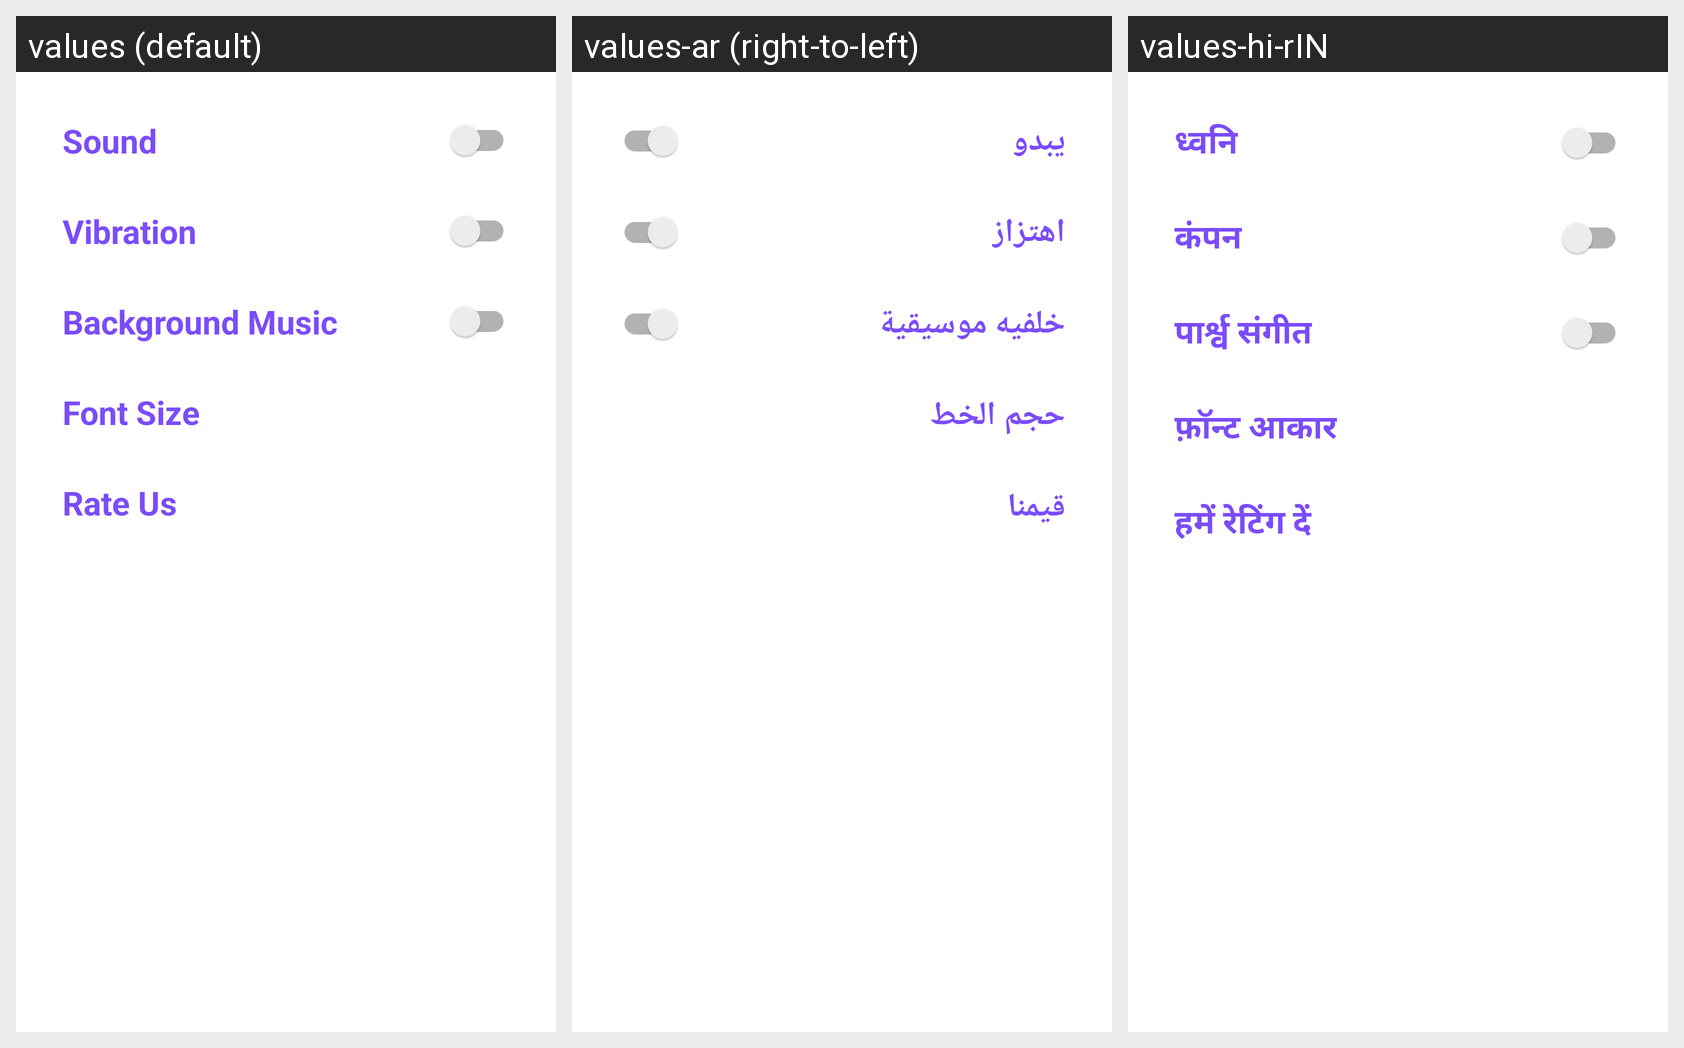

Here is an Android app screen in its default locale and in the app's own translations. Write out the translated-string differences for the strings that appear on this screen.
Android screen res/layout/activity_setting.xml rendered under 3 locales, left to right: values (default), values-ar (right-to-left), values-hi-rIN. Device: Nexus 5 (rendered at 1080×1920; each locale shown at half size, 540×960, under a caption strip naming it); theme Theme.AppCompat.Light.Dialog.
Strings drawn on this screen, with the default value and each locale's value (text and hints the layout hard-codes, and strings that could not be matched under every locale, appear in the picture but are not listed):

sound
  values: Sound
  values-ar: يبدو
  values-hi-rIN: ध्वनि

vibration
  values: Vibration
  values-ar: اهتزاز
  values-hi-rIN: कंपन

bg_music
  values: Background Music
  values-ar: خلفيه موسيقية
  values-hi-rIN: पार्श्व संगीत

font_size
  values: Font Size
  values-ar: حجم الخط
  values-hi-rIN: फ़ॉन्ट आकार

rateapp
  values: Rate Us
  values-ar: قيمنا
  values-hi-rIN: हमें रेटिंग दें
